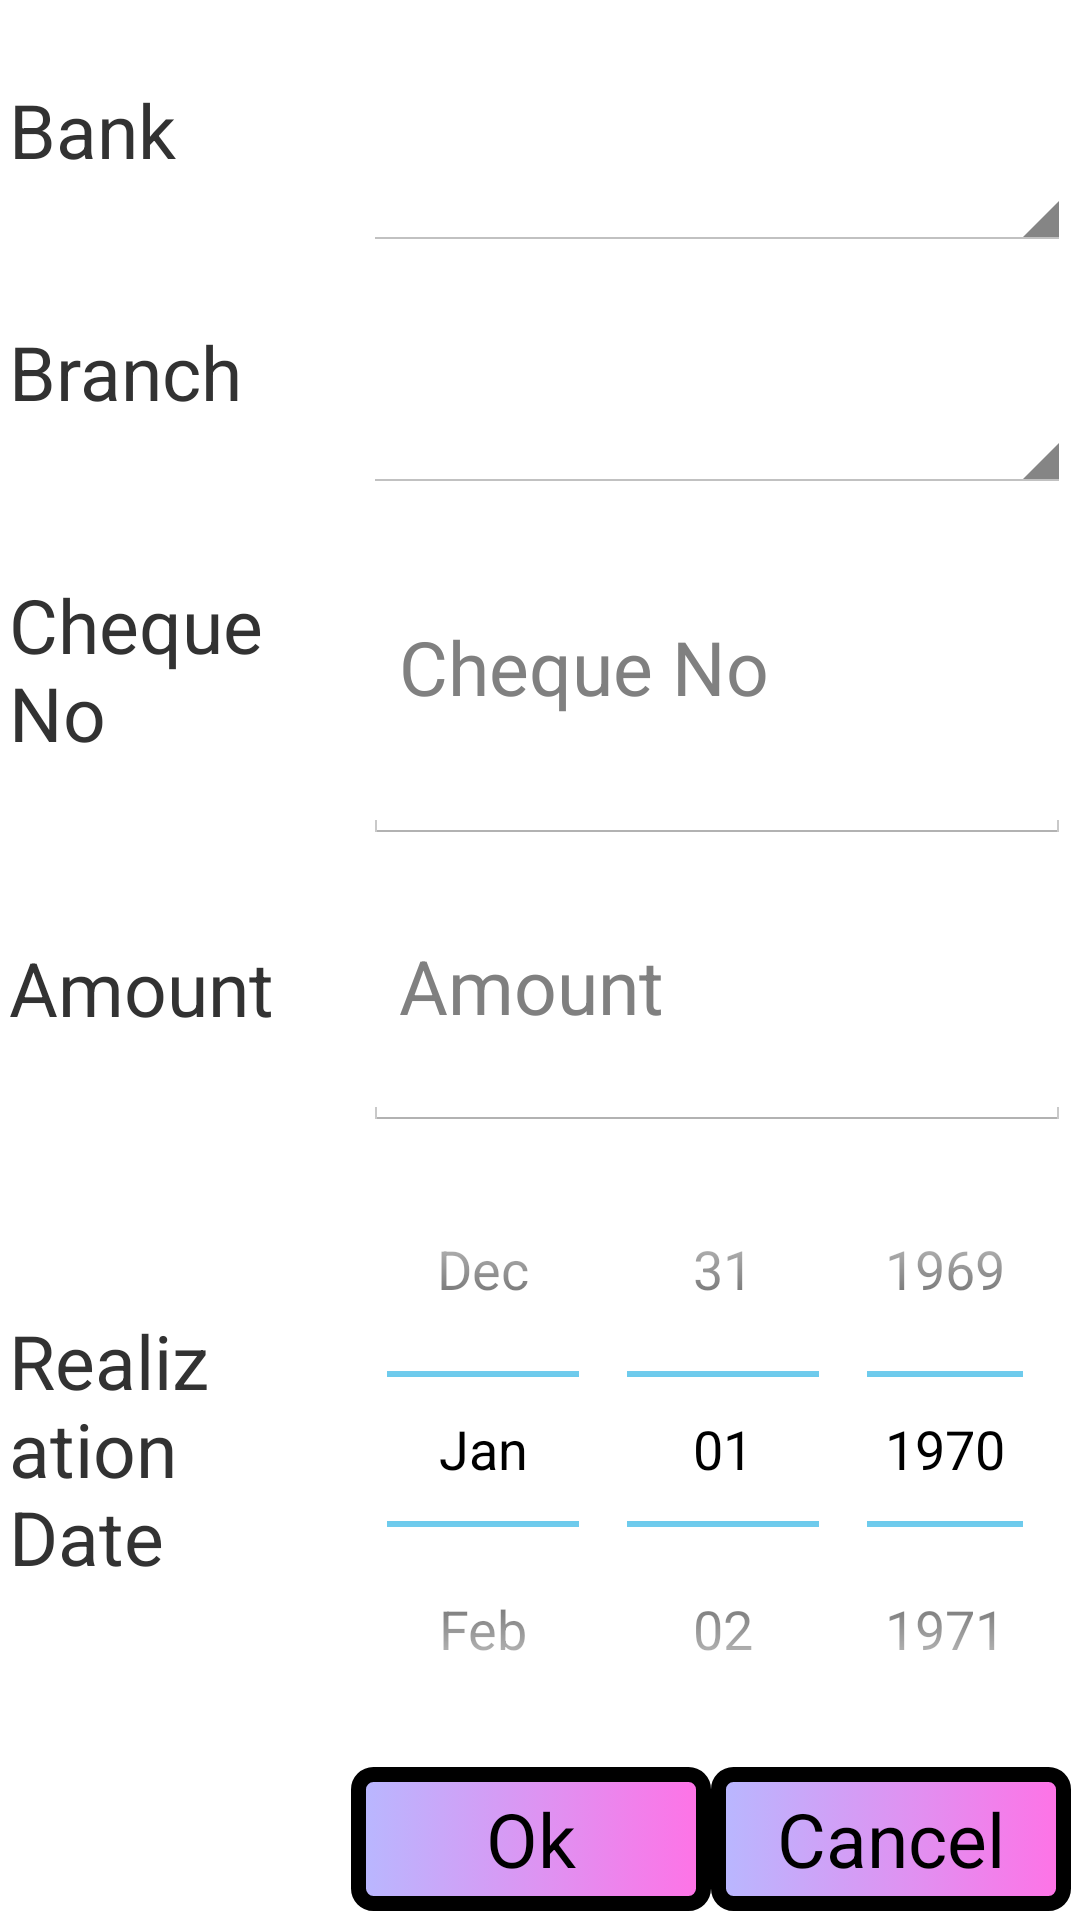

Layout XML and referenced resources for this Android screen:
<!-- AndroidManifest.xml: application theme android:Theme.Holo.Light -->
<!-- res/layout/cheque_data_input_dialog_page.xml -->
<?xml version="1.0" encoding="utf-8"?>
<LinearLayout xmlns:android="http://schemas.android.com/apk/res/android"
              android:orientation="vertical"
              android:layout_width="match_parent"
              android:layout_height="wrap_content" android:weightSum="4" android:padding="3dp" android:paddingRight="5dp" android:paddingLeft="5dp">
    <LinearLayout
            android:orientation="horizontal"
            android:layout_width="match_parent"
            android:layout_height="wrap_content" android:layout_weight="1" android:weightSum="3">
        <TextView
                android:layout_width="0dp"
                android:layout_height="match_parent"
                android:text="Bank"
                android:gravity="center_vertical" android:layout_weight="1" android:textSize="25dp"/>
        <Spinner
                android:layout_width="0dp"
                android:layout_height="match_parent"
                android:id="@+id/bankCombo" android:layout_weight="2" android:spinnerMode="dialog"/>
    </LinearLayout>
    <LinearLayout
            android:orientation="horizontal"
            android:layout_width="match_parent"
            android:layout_height="wrap_content" android:layout_weight="1" android:weightSum="3">
        <TextView
                android:layout_width="0dp"
                android:layout_height="match_parent"
                android:text="Branch"
                android:gravity="center_vertical" android:layout_weight="1" android:textSize="25dp"/>
        <Spinner
                android:layout_width="0dp"
                android:layout_height="match_parent"
                android:id="@+id/branchCombo" android:layout_weight="2" android:spinnerMode="dialog"/>
    </LinearLayout>
    <LinearLayout
            android:orientation="horizontal"
            android:layout_width="match_parent"
            android:layout_height="wrap_content" android:layout_weight="1" android:weightSum="3">
        <TextView
                android:layout_width="0dp"
                android:layout_height="match_parent"
                android:gravity="center_vertical" android:layout_weight="1" android:text="Cheque No" android:textSize="25dp"/>
        <EditText
                android:layout_width="0dp"
                android:layout_height="match_parent"
                android:id="@+id/inputChequeNo" android:layout_weight="2" android:hint="Cheque No" android:textSize="25dp"/>
    </LinearLayout>
    <LinearLayout
            android:orientation="horizontal"
            android:layout_width="match_parent"
            android:layout_height="wrap_content" android:layout_weight="1" android:weightSum="3">
        <TextView
                android:layout_width="0dp"
                android:layout_height="match_parent"
                android:text="Amount"
                android:gravity="center_vertical" android:layout_weight="1" android:textSize="25dp"/>
        <EditText
                android:layout_width="0dp"
                android:layout_height="match_parent"
                android:id="@+id/inputAmount" android:layout_weight="2" android:inputType="numberDecimal" android:hint="Amount" android:textSize="25dp"/>
    </LinearLayout>
    <LinearLayout
            android:orientation="horizontal"
            android:layout_width="match_parent"
            android:layout_height="wrap_content" android:layout_weight="1" android:weightSum="3">
        <TextView
                android:layout_width="0dp"
                android:layout_height="match_parent"
                android:text="Realization Date"
                android:gravity="center_vertical" android:layout_weight="1" android:textSize="25dp"/>
        <DatePicker
                android:layout_width="0dp"
                android:layout_height="match_parent"
                android:calendarViewShown="false"
                android:id="@+id/datePicker" android:layout_weight="2"/>
    </LinearLayout>
    <LinearLayout
            android:orientation="horizontal"
            android:layout_width="240dp" android:layout_gravity="right"
            android:layout_height="wrap_content" android:weightSum="2">
        <Button
                android:layout_width="0dp"
                android:layout_height="match_parent"
                android:text="Ok"
                android:id="@+id/btnOk" android:layout_weight="1" android:textSize="25dp" android:background="@drawable/rounded_button"/>
        <Button
                android:layout_width="0dp"
                android:layout_height="match_parent"
                android:text="Cancel"
                android:id="@+id/btnCancel" android:layout_weight="1" android:textSize="25dp" android:background="@drawable/rounded_button"/>
    </LinearLayout>
</LinearLayout>
<!-- resources referenced by this layout -->
<resources>
  <!-- drawable rounded_button (drawable) -->
  <?xml version="1.0" encoding="utf-8"?>
  <selector xmlns:android="http://schemas.android.com/apk/res/android">
      <item android:state_pressed="false">
          <shape>
              <gradient android:startColor="#ffb8b8ff" android:endColor="#ffff72e6"/>
              <corners android:radius="5dp"/>
              <stroke android:width="5dp"/>
              <padding android:left="5dp" android:top="5dp" android:right="5dp" android:bottom="5dp"/>
          </shape>
      </item>
      <item android:state_pressed="true">
          <shape>
              <gradient android:startColor="#ffa59dff" android:endColor="#ffff58e3"/>
              <corners android:radius="5dp"/>
              <stroke android:width="5dp"/>
              <padding android:left="5dp" android:top="5dp" android:right="5dp" android:bottom="5dp"/>
          </shape>
      </item>
  </selector>
</resources>
